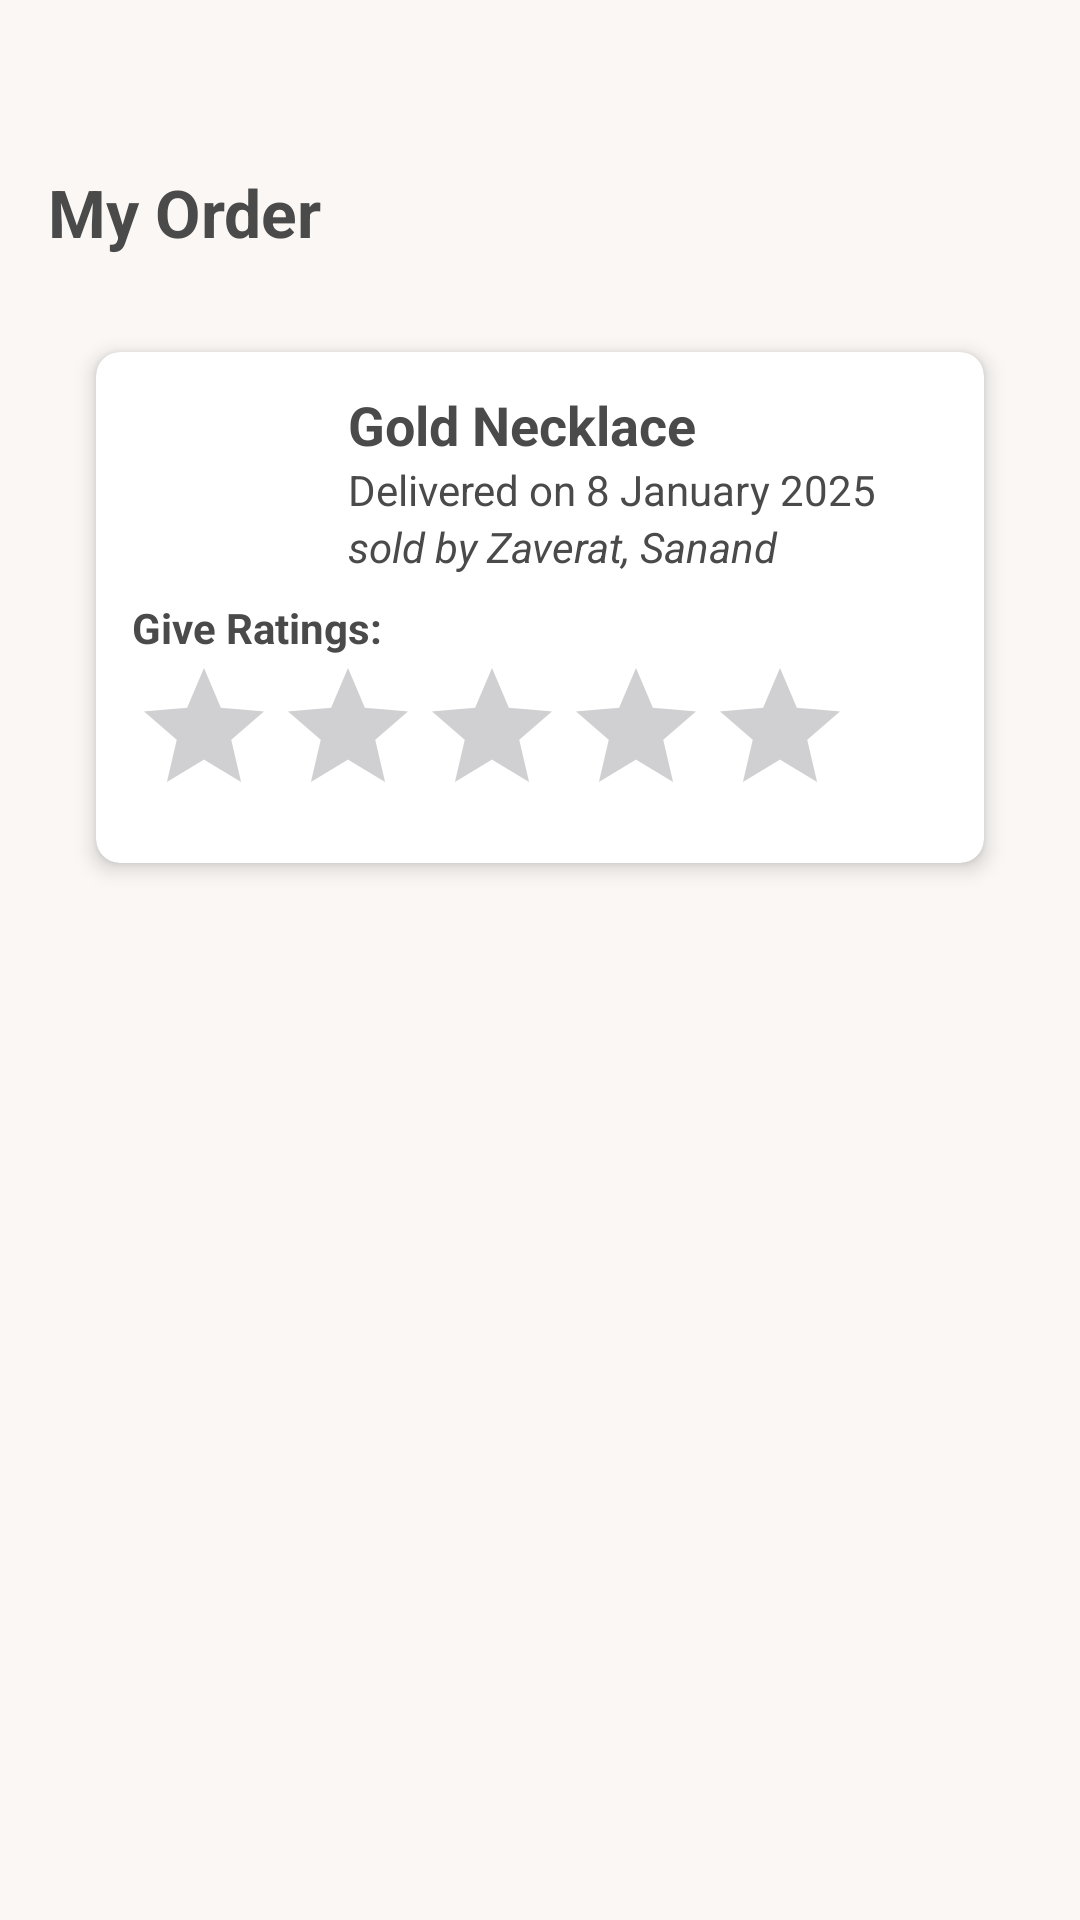

Write the Android layout XML for this screen, with the resource values it uses.
<!-- AndroidManifest.xml: application theme Theme.ShopApp -->
<!-- res/layout/fragment_order.xml -->
<?xml version="1.0" encoding="utf-8"?>
<LinearLayout
    xmlns:android="http://schemas.android.com/apk/res/android"
    xmlns:app="http://schemas.android.com/apk/res-auto"
    xmlns:tools="http://schemas.android.com/tools"
    android:layout_width="match_parent"
    android:layout_height="match_parent"
    android:orientation="vertical"
    android:padding="16dp">

    
    <ImageView
        android:id="@+id/backk"
        android:layout_width="32dp"
        android:layout_height="32dp"
        android:src="@drawable/back_icon2"
        android:contentDescription="Back"
        android:padding="4dp"
        android:onClick="onBackPressed"/>

    
    <TextView
        android:layout_width="wrap_content"
        android:layout_height="wrap_content"
        android:text="My Order"
        android:textSize="22sp"
        android:textStyle="bold"
        android:layout_marginTop="8dp"/>

    
    <ScrollView
        android:layout_width="match_parent"
        android:layout_height="wrap_content">

        <LinearLayout
            android:layout_width="match_parent"
            android:layout_height="wrap_content"
            android:orientation="vertical"
            android:padding="8dp">

            
            <androidx.cardview.widget.CardView
                android:layout_width="match_parent"
                android:layout_height="wrap_content"
                android:layout_margin="8dp"
                app:cardCornerRadius="8dp"
                app:cardElevation="4dp">
            </androidx.cardview.widget.CardView>

            
            <androidx.cardview.widget.CardView
                android:layout_width="match_parent"
                android:layout_height="wrap_content"
                android:layout_margin="8dp"
                app:cardCornerRadius="8dp"
                app:cardElevation="4dp">

                <LinearLayout
                    android:id="@+id/ordersummary"
                    android:layout_width="match_parent"
                    android:layout_height="wrap_content"
                    android:padding="12dp"
                    android:clickable="true"
                    android:orientation="vertical">

                    <LinearLayout
                        android:layout_width="match_parent"
                        android:layout_height="wrap_content"
                        android:orientation="horizontal">

                        <ImageView
                            android:layout_width="60dp"
                            android:layout_height="60dp"
                            android:src="@drawable/neckless"
                            android:contentDescription="Product Image"
                            android:layout_marginEnd="12dp"/>

                        <LinearLayout
                            android:layout_width="wrap_content"
                            android:layout_height="wrap_content"
                            android:orientation="vertical">

                            <TextView
                                android:layout_width="wrap_content"
                                android:layout_height="wrap_content"
                                android:text="Gold Necklace"
                                android:textSize="18sp"
                                android:textStyle="bold"/>

                            <TextView
                                android:layout_width="wrap_content"
                                android:layout_height="wrap_content"
                                android:text="Delivered on 8 January 2025"
                                android:textSize="14sp"/>

                            <TextView
                                android:layout_width="wrap_content"
                                android:layout_height="wrap_content"
                                android:text="sold by Zaverat, Sanand"
                                android:textSize="14sp"
                                android:textStyle="italic"/>
                        </LinearLayout>
                    </LinearLayout>

                    
                    <TextView
                        android:layout_width="wrap_content"
                        android:layout_height="wrap_content"
                        android:text="Give Ratings:"
                        android:textSize="14sp"
                        android:textStyle="bold"
                        android:layout_marginTop="8dp"/>

                    <RatingBar
                        android:id="@+id/ratingBar1"
                        android:layout_width="wrap_content"
                        android:layout_height="wrap_content"
                        android:numStars="5"
                        android:clickable="true"
                        android:stepSize="1.0"
                        android:rating="0"/>
                </LinearLayout>
            </androidx.cardview.widget.CardView>

        </LinearLayout>
    </ScrollView>
</LinearLayout>
<!-- resources referenced by this layout -->
<resources>
  <style name="Theme.ShopApp" parent="Base.Theme.ShopApp" />
  <style name="Base.Theme.ShopApp" parent="Theme.Material3.DayNight.NoActionBar">
          
          <item name="colorPrimary">#F7B8B5</item>
          <item name="colorPrimaryVariant">@color/Purple</item>
          <item name="colorOnPrimary">@color/black</item>
  
          
          <item name="colorSecondary">#F1D0C7</item>
          <item name="colorSecondaryVariant">@color/white</item>
          <item name="colorOnSecondary">@color/black</item>
  
          
          <item name="colorAccent">#FF6B6B</item>
  
          
          <item name="android:textColor">#4A4A4A</item>
  
          
          <item name="android:colorBackground">#FAF7F5</item>
      </style>
  <color name="Purple">#40142c</color>
  <color name="black">#FF000000</color>
  <color name="white">#FFFFFFFF</color>
</resources>
